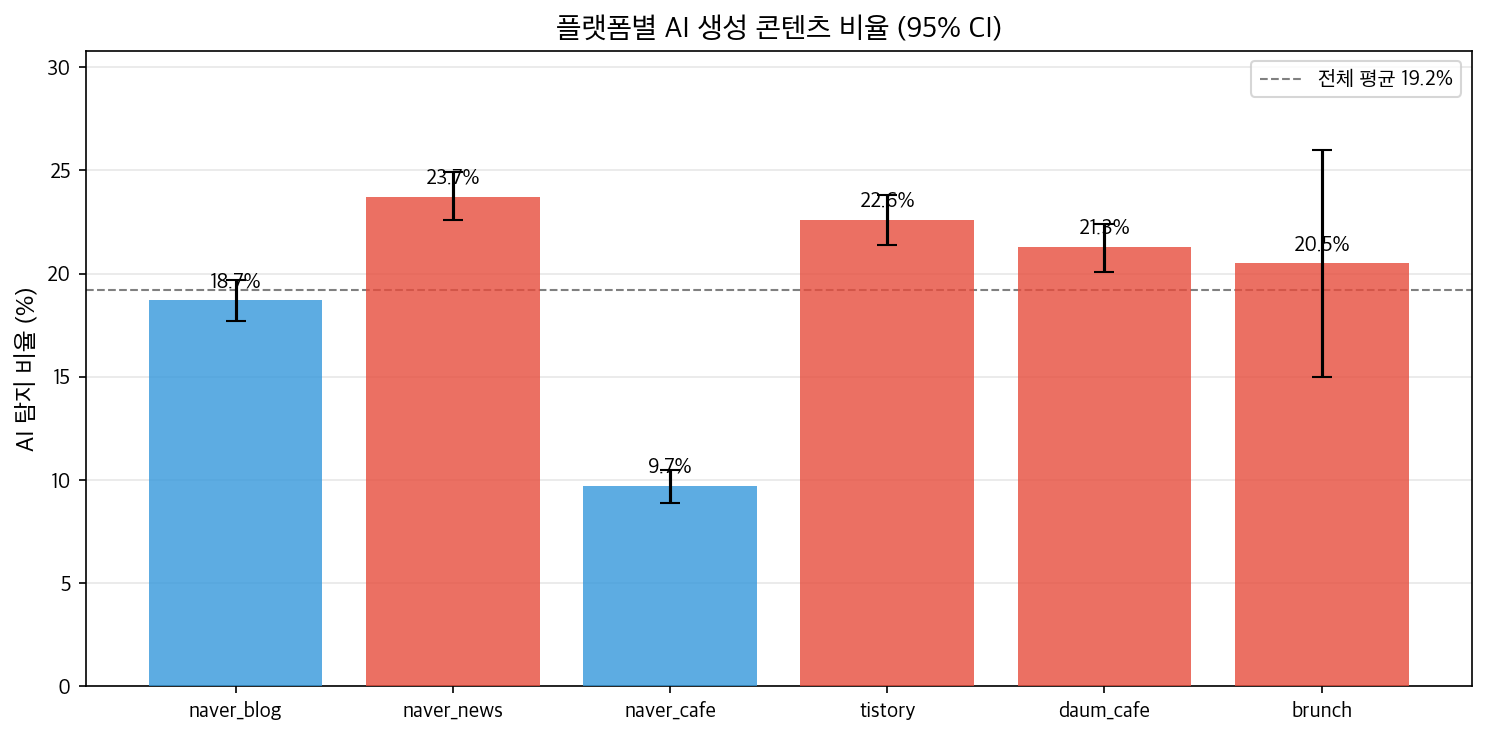

The data file committed next to this chart (first rows):
플랫폼, n, AI비율(%), CI_lower, CI_upper
naver_blog, 5815, 18.7, 17.7, 19.7
naver_news, 5352, 23.7, 22.6, 24.9
naver_cafe, 4890, 9.7, 8.9, 10.5
tistory, 4491, 22.6, 21.4, 23.8
daum_cafe, 4662, 21.3, 20.1, 22.4
brunch, 205, 20.5, 15.0, 26.0
